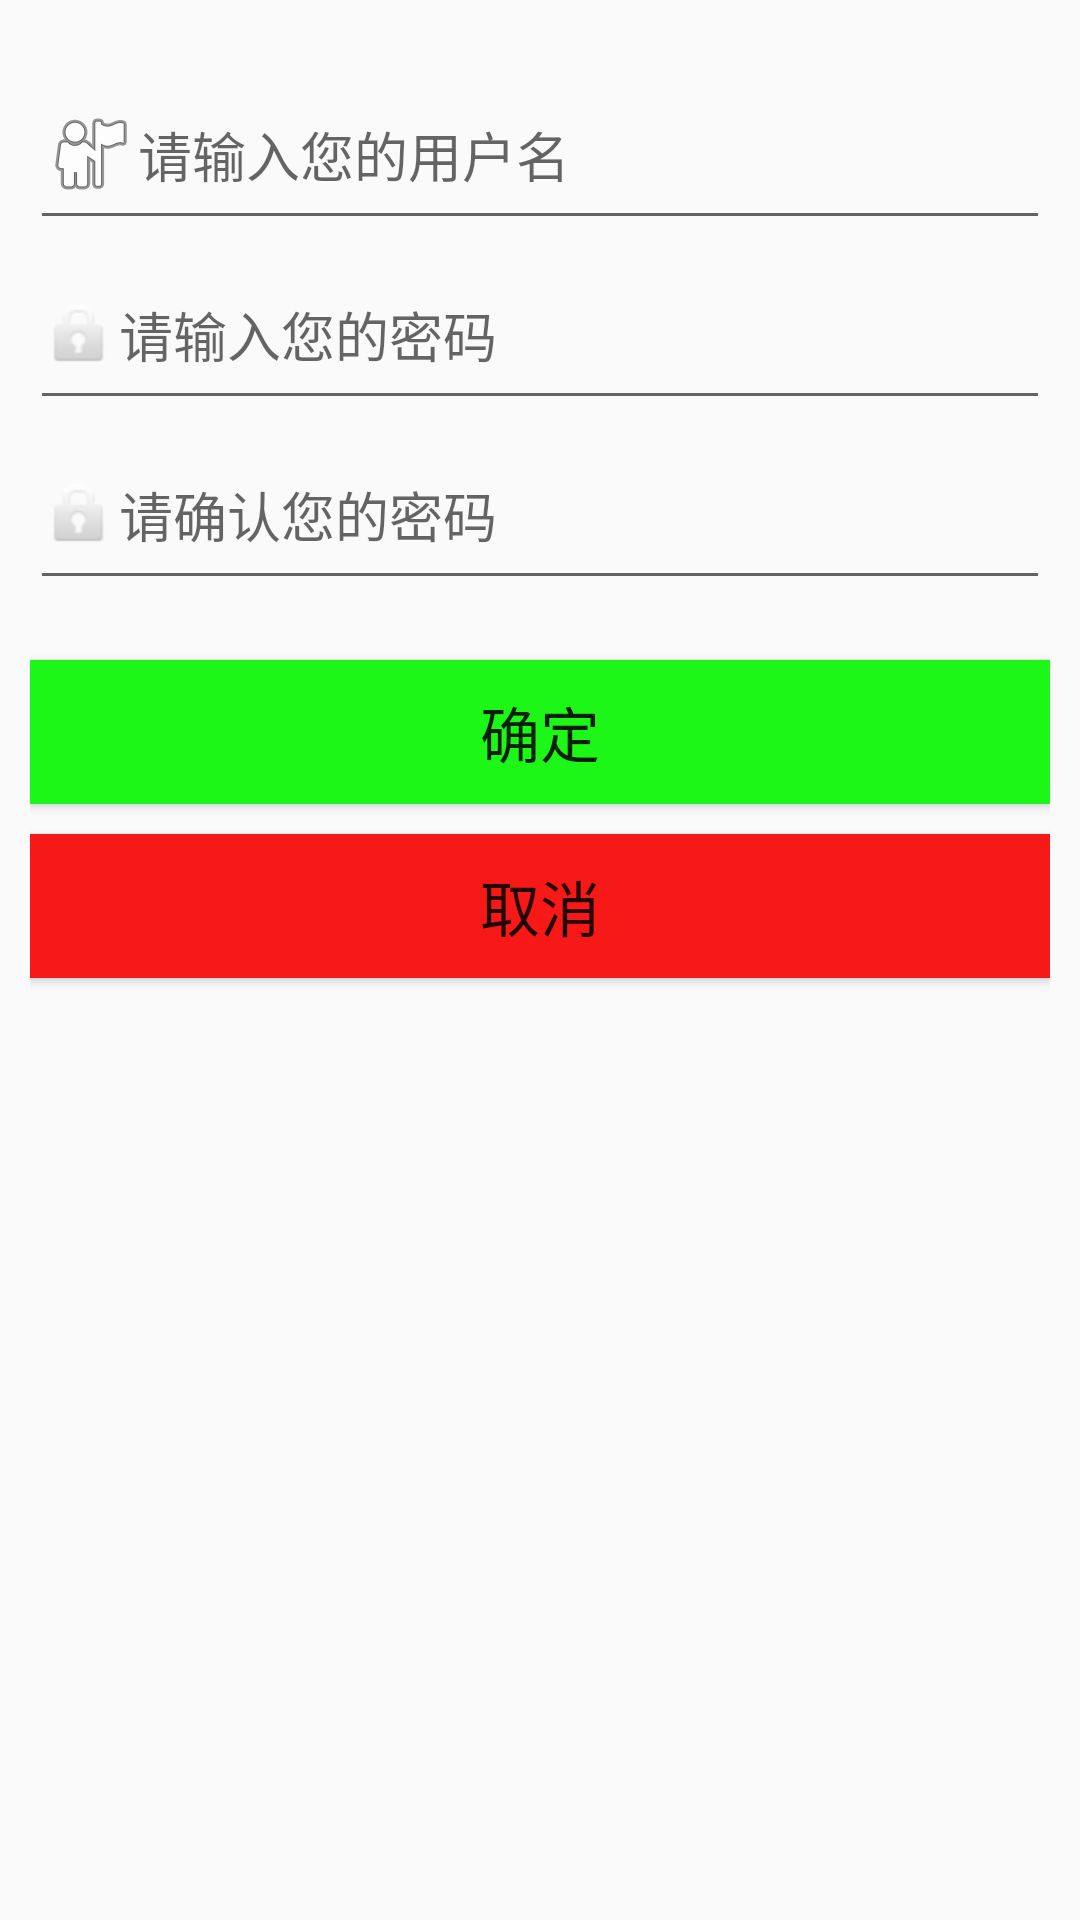

Reconstruct the res/layout file that produces this screen, plus the resources it refers to.
<!-- AndroidManifest.xml: application theme AppTheme -->
<!-- res/layout/register_layout.xml -->
<?xml version="1.0" encoding="utf-8"?>
<RelativeLayout xmlns:android="http://schemas.android.com/apk/res/android"
    android:layout_width="match_parent"
    android:layout_height="match_parent">

    <RelativeLayout
        android:id="@+id/register_view"
        android:layout_width="340dp"
        android:layout_height="800dp"
        android:layout_centerInParent="true">

        <EditText
            android:id="@+id/username_Edit1"
            android:layout_width="match_parent"
            android:layout_height="60dp"
            android:layout_alignParentTop="true"
            android:layout_marginTop="20dp"
            android:drawableLeft="@android:drawable/ic_menu_myplaces"
            android:hint="请输入您的用户名" />


        <EditText
            android:id="@+id/password_Edit1"
            android:layout_width="match_parent"
            android:layout_height="60dp"
            android:layout_below="@+id/username_Edit1"
            android:drawableLeft="@android:drawable/ic_lock_idle_lock"
            android:hint="请输入您的密码" />


        <EditText
            android:id="@+id/password_Edit2"
            android:layout_width="match_parent"
            android:layout_height="60dp"
            android:layout_below="@+id/password_Edit1"
            android:layout_centerHorizontal="true"
            android:drawableLeft="@android:drawable/ic_lock_idle_lock"
            android:hint="请确认您的密码" />

        <Button
            android:id="@+id/register_Btn1"
            android:layout_width="match_parent"
            android:layout_height="wrap_content"
            android:layout_alignLeft="@+id/password_Edit2"
            android:layout_alignStart="@+id/password_Edit2"
            android:layout_below="@+id/password_Edit2"
            android:layout_marginTop="20dp"
            android:background="#1cf718"
            android:text="确定"
            android:textSize="20dp" />

        <Button
            android:id="@+id/registercancel_Btn"
            android:layout_width="match_parent"
            android:layout_height="wrap_content"
            android:layout_alignLeft="@+id/register_Btn1"
            android:layout_alignStart="@+id/register_Btn1"
            android:layout_below="@+id/register_Btn1"
            android:layout_marginTop="10dp"
            android:background="#f71818"
            android:text="取消"
            android:textSize="20dp" />
    </RelativeLayout>

</RelativeLayout>
<!-- resources referenced by this layout -->
<resources>
  <style name="AppTheme" parent="Theme.AppCompat.Light.DarkActionBar">
          
          <item name="colorPrimary">@color/colorPrimary</item>
          <item name="colorPrimaryDark">@color/colorPrimaryDark</item>
          <item name="colorAccent">@color/colorAccent</item>
      </style>
  <color name="colorPrimary">#3F51B5</color>
  <color name="colorPrimaryDark">#303F9F</color>
  <color name="colorAccent">#FF4081</color>
</resources>
